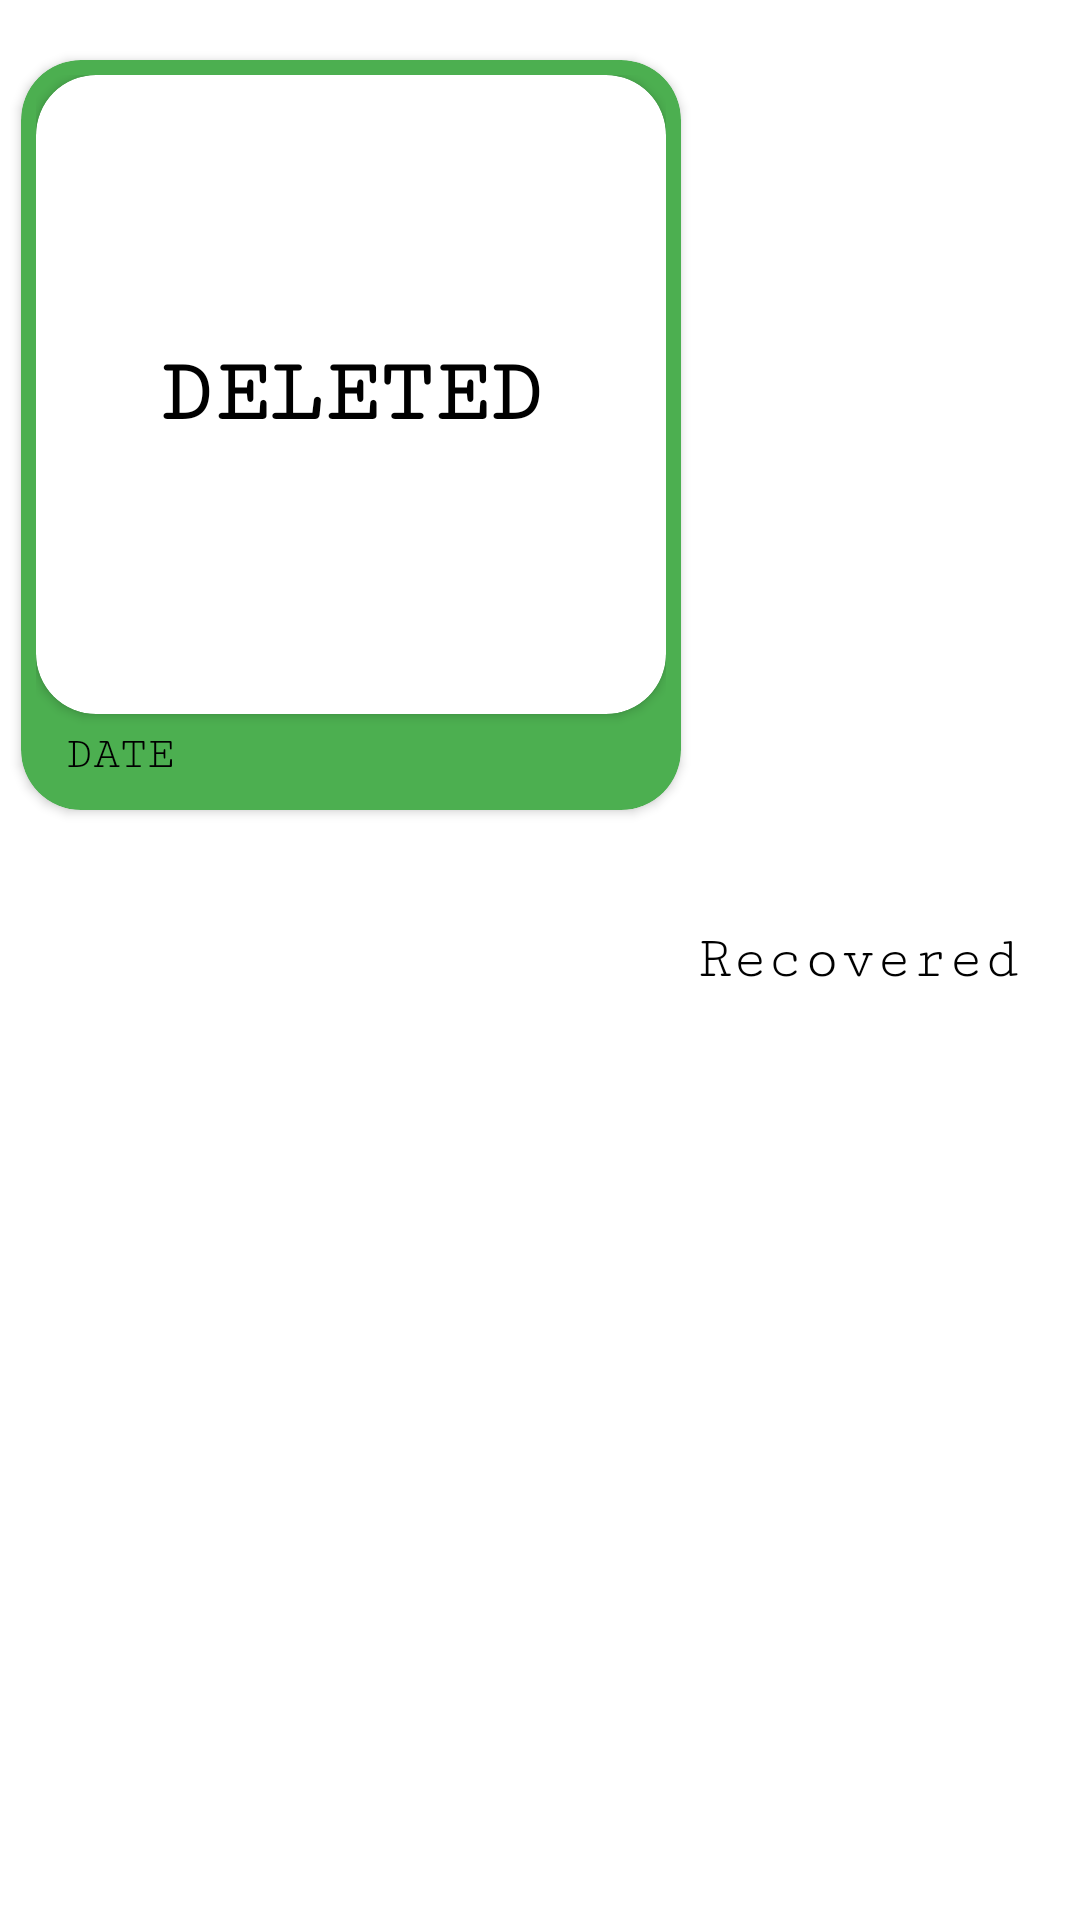

This screen was rendered from an Android layout file. Write that file and the resources it references.
<!-- AndroidManifest.xml: application theme Theme.MessiahWamr -->
<!-- res/layout/photo_item.xml -->
<?xml version="1.0" encoding="utf-8"?>
<RelativeLayout xmlns:android="http://schemas.android.com/apk/res/android"
    android:layout_height="wrap_content"
    android:layout_width="match_parent"
    xmlns:app="http://schemas.android.com/apk/res-auto">

    <androidx.cardview.widget.CardView
        android:layout_width="220dp"
        android:layout_height="250dp"
        app:cardCornerRadius="20dp"
        android:layout_marginLeft="7dp"
        android:background="@color/white"
        android:id="@+id/photo_card"
        app:cardBackgroundColor="@color/green"
        android:layout_marginTop="20dp"
        >
        <LinearLayout
            android:layout_width="match_parent"
            android:layout_height="match_parent"
            android:orientation="vertical"
            android:padding="5dp"
            >
            <androidx.cardview.widget.CardView
                android:layout_width="match_parent"
                android:layout_height="match_parent"
                app:cardCornerRadius="20dp"
                android:layout_weight="9">
                <ImageView
                    android:layout_width="match_parent"
                    android:layout_height="match_parent"
                    android:id="@+id/photo_video"
                    android:scaleType="centerCrop"

                    android:src="@mipmap/ic_launcher"
                    >

                </ImageView>


                <ImageView
                    android:layout_width="50dp"
                    android:layout_height="50dp"
                    android:layout_gravity="center"

                    android:src="@drawable/play_button"
                    android:id="@+id/play_button">

                </ImageView>

                <TextView
                    android:layout_width="match_parent"
                    android:layout_height="wrap_content"
                    android:text="DELETED"
                    android:layout_gravity="center"
                    android:gravity="center"
                    android:id="@+id/deleted_text"
                    android:textSize="30sp"
                    android:textStyle="bold"
                    android:fontFamily="serif-monospace"

                    android:textColor="@color/black"
                    >


                </TextView>

            </androidx.cardview.widget.CardView>





























                <TextView
                    android:layout_width="wrap_content"
                    android:layout_height="wrap_content"
                    android:text="DATE"
                    android:maxLines="1"

                    android:fontFamily="serif-monospace"


                    android:ellipsize="end"

                    android:layout_marginTop="5dp"

                    android:layout_marginBottom="5dp"
                    android:layout_marginLeft="10dp"
                    android:textSize="15sp"

                    android:textColor="@color/black"
                    android:id="@+id/date"
                    >

                </TextView>



        </LinearLayout>

    </androidx.cardview.widget.CardView>


    <TextView
        android:layout_width="wrap_content"
        android:layout_height="wrap_content"
        android:text="Recovered"
        android:maxLines="1"
        android:layout_toRightOf="@+id/photo_card"

        android:fontFamily="serif-monospace"
        android:id="@+id/recovered"

        android:ellipsize="end"

        android:layout_marginLeft="5dp"

        android:layout_centerVertical="true"
        android:textSize="20sp"

        android:textColor="@color/black"
        >

    </TextView>



</RelativeLayout>
<!-- resources referenced by this layout -->
<resources>
  <color name="black">#FF000000</color>
  <color name="green">#4CAF50</color>
  <color name="white">#FFFFFFFF</color>
  <style name="Theme.MessiahWamr" parent="Theme.MaterialComponents.DayNight.DarkActionBar">
          
  
          <item name="colorPrimary">@color/green</item>
          <item name="colorPrimaryVariant">#FFC107</item>
          <item name="colorOnPrimary">#FFC107</item>
          
          <item name="colorSecondary">@color/teal_200</item>
          <item name="colorSecondaryVariant">@color/teal_700</item>
          <item name="colorOnSecondary">@color/black</item>
          
          <item name="android:statusBarColor" tools:targetApi="l">#040200</item>
          
      </style>
  <color name="teal_200">#FF03DAC5</color>
  <color name="teal_700">#FF018786</color>
</resources>
